5-way image classification set "cropped" from GitHub (Lelekhoa1812/Golf-Scorecard-Scanner); label vocabulary: course name, hole number, player name, score, total.

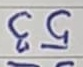
Label: total

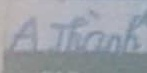
Label: player name

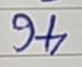
Label: total

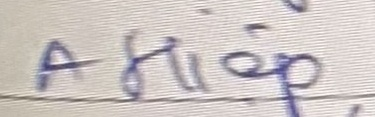
Label: player name

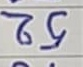
Label: total
